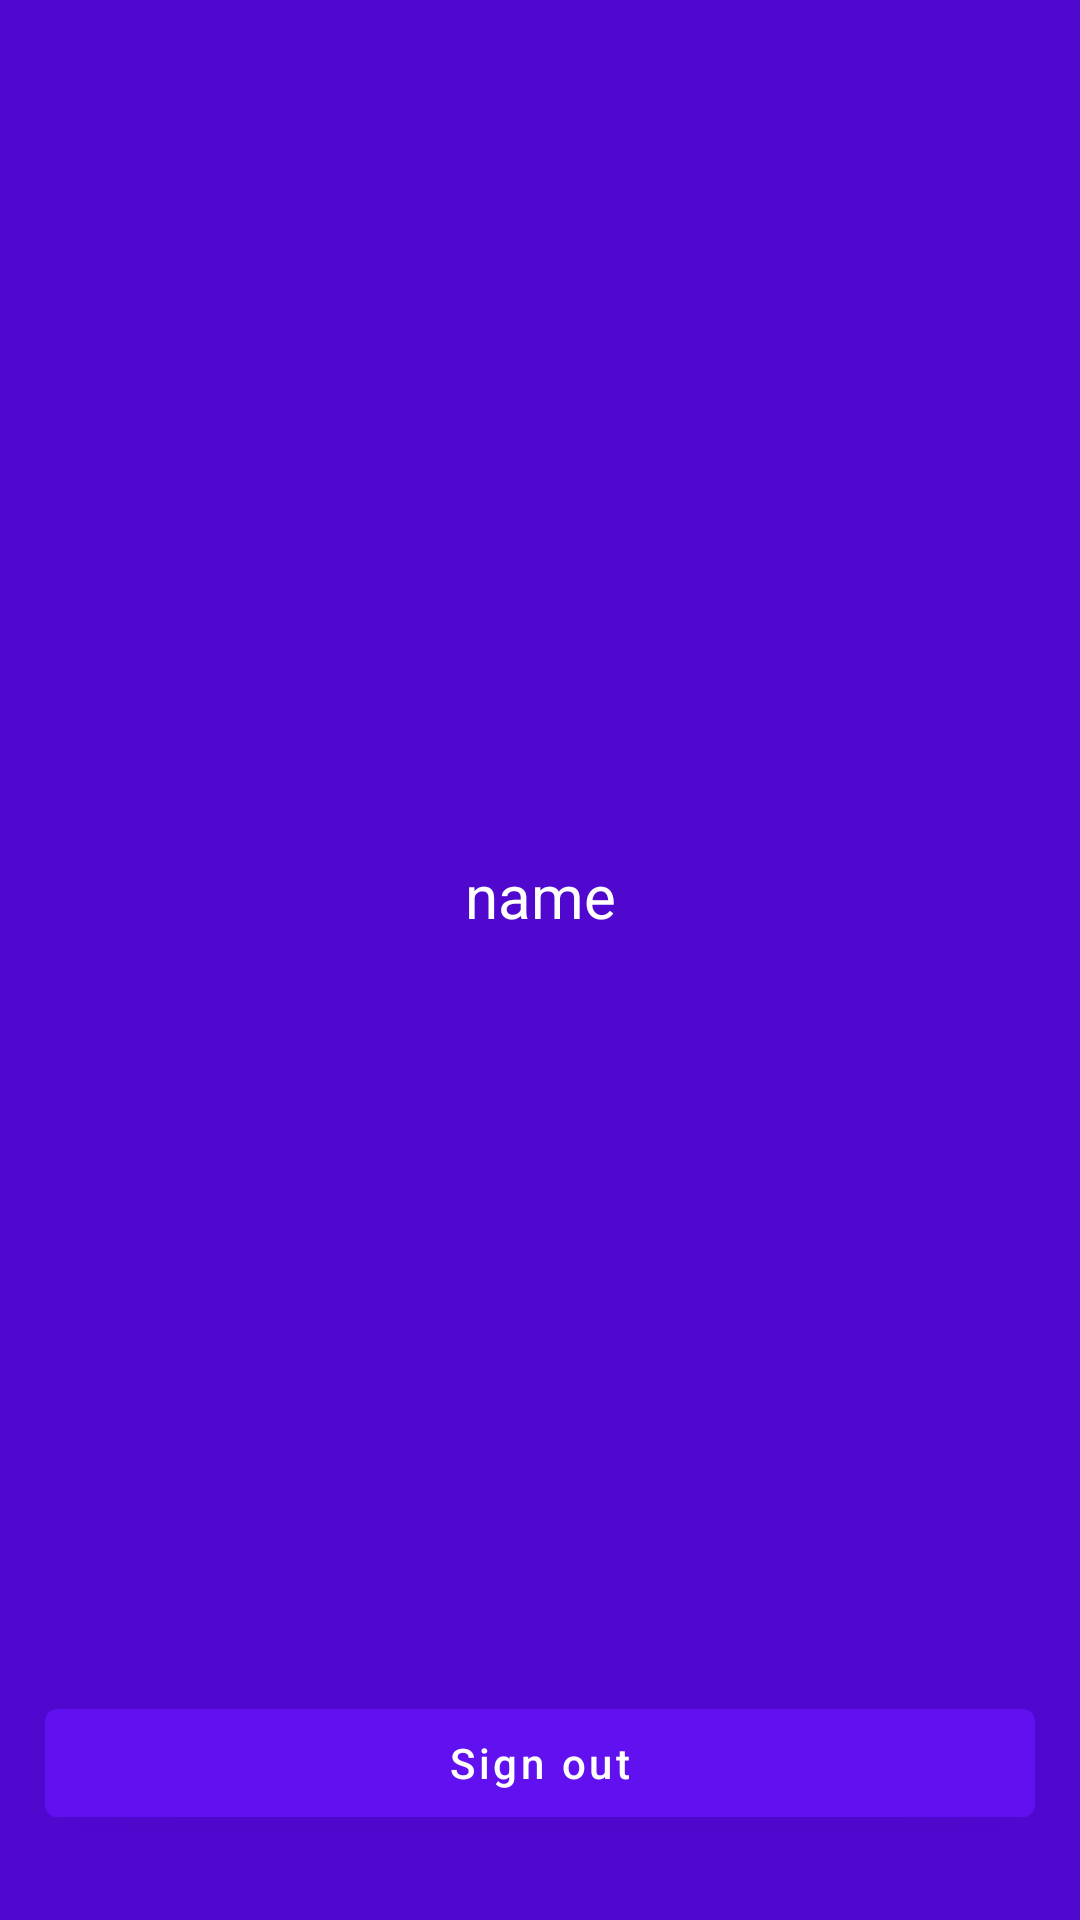

Reconstruct the res/layout file that produces this screen, plus the resources it refers to.
<!-- AndroidManifest.xml: application theme AppTheme -->
<!-- res/layout/activity_user_profile.xml -->
<?xml version="1.0" encoding="utf-8"?>
<androidx.constraintlayout.widget.ConstraintLayout xmlns:android="http://schemas.android.com/apk/res/android"
    xmlns:app="http://schemas.android.com/apk/res-auto"
    xmlns:tools="http://schemas.android.com/tools"
    android:layout_width="match_parent"
    android:layout_height="match_parent"
    android:background="#5007CE"
    android:orientation="vertical"
    tools:context=".UserProfileActivity"
    android:padding="15dp">

    <Button

        android:id="@+id/sign_out_button"
        android:layout_width="match_parent"
        android:layout_height="wrap_content"
        android:text="@string/sign_out"
        android:textAllCaps="false"
        app:layout_constraintBottom_toBottomOf="parent"
        app:layout_constraintEnd_toEndOf="parent"
        app:layout_constraintTop_toTopOf="parent"
        app:layout_constraintVertical_bias="0.976" />

    <Button
        android:id="@+id/add_vacancy_activity_button"
        android:layout_width="match_parent"
        android:layout_height="wrap_content"
        android:text="@string/add_vacancy"
        android:visibility="invisible"
        android:textAllCaps="false"
        app:layout_constraintBottom_toBottomOf="parent"
        app:layout_constraintEnd_toEndOf="parent"
        app:layout_constraintTop_toTopOf="parent"
        app:layout_constraintVertical_bias="0.875" />

    <ImageView
        android:id="@+id/user_profile_picture"
        android:layout_width="150dp"
        android:layout_height="150dp"
        app:layout_constraintBottom_toBottomOf="parent"
        app:layout_constraintEnd_toEndOf="parent"
        app:layout_constraintHorizontal_bias="0.498"
        app:layout_constraintStart_toStartOf="parent"
        app:layout_constraintTop_toTopOf="parent"
        app:layout_constraintVertical_bias="0.067" />

    <TextView
        android:id="@+id/user_information"
        android:layout_width="wrap_content"
        android:layout_height="wrap_content"
        android:textColor="@android:color/white"
        android:textSize="20sp"
        android:text="name"
        app:layout_constraintBottom_toBottomOf="parent"
        app:layout_constraintEnd_toEndOf="parent"
        app:layout_constraintStart_toStartOf="parent"
        app:layout_constraintTop_toTopOf="parent"
        app:layout_constraintVertical_bias="0.463" />

</androidx.constraintlayout.widget.ConstraintLayout>
<!-- resources referenced by this layout -->
<resources>
  <string name="add_vacancy">Add vacancy</string>
  <string name="sign_out">Sign out</string>
  <style name="AppTheme" parent="Theme.MaterialComponents.Light.NoActionBar">
          
          <item name="colorPrimary">@color/colorPrimary</item>
          <item name="colorAccent">@color/colorAccent</item>
          <item name="colorPrimaryDark">@color/colorPrimaryDark</item>
          <item name="bottomSheetDialogTheme">@style/AppBottomSheetDialogTheme</item>
          <item name="android:windowActivityTransitions">true</item>
          <item name="android:windowAnimationStyle">@style/CustomActivityAnimation</item>
          <item name="android:windowIsTranslucent">true</item>
          <item name="android:statusBarColor">@android:color/transparent</item>
          <item name="android:windowBackground">@android:color/transparent</item>
      </style>
  <color name="colorPrimary">#6111F0</color>
  <color name="colorAccent">#03DCFC</color>
  <color name="colorPrimaryDark">#3800A7</color>
  <style name="AppBottomSheetDialogTheme" parent="Theme.Design.Light.BottomSheetDialog">
          <item name="bottomSheetStyle">@style/AppModalStyle</item>
  
      </style>
  <style name="CustomActivityAnimation" parent="@android:style/Animation.Activity">
          <item name="android:activityOpenEnterAnimation">@anim/slide_in_right</item>
          <item name="android:activityOpenExitAnimation">@anim/slide_out_left</item>
          <item name="android:activityCloseEnterAnimation">@anim/slide_in_left</item>
          <item name="android:activityCloseExitAnimation">@anim/slide_out_right</item>
      </style>
  <style name="AppModalStyle" parent="Widget.Design.BottomSheet.Modal">
          <item name="android:background">@drawable/sheet_dialog_background</item>
      </style>
  <!-- drawable sheet_dialog_background (drawable) -->
  <?xml version="1.0" encoding="utf-8"?>
  <shape
      xmlns:android="http://schemas.android.com/apk/res/android"
      android:shape="rectangle">
      <corners
  
          android:topLeftRadius="16dp"
          android:topRightRadius="16dp"
          android:bottomLeftRadius="16dp"
          android:bottomRightRadius="16dp"/>
  
      <gradient
          android:angle="90"
          android:centerX="35%"
          android:centerColor="#FFFFFF"
          android:startColor="#FFFFFF"
          android:endColor="#FFFFFF"
          android:type="linear"
          />
  </shape>
</resources>
